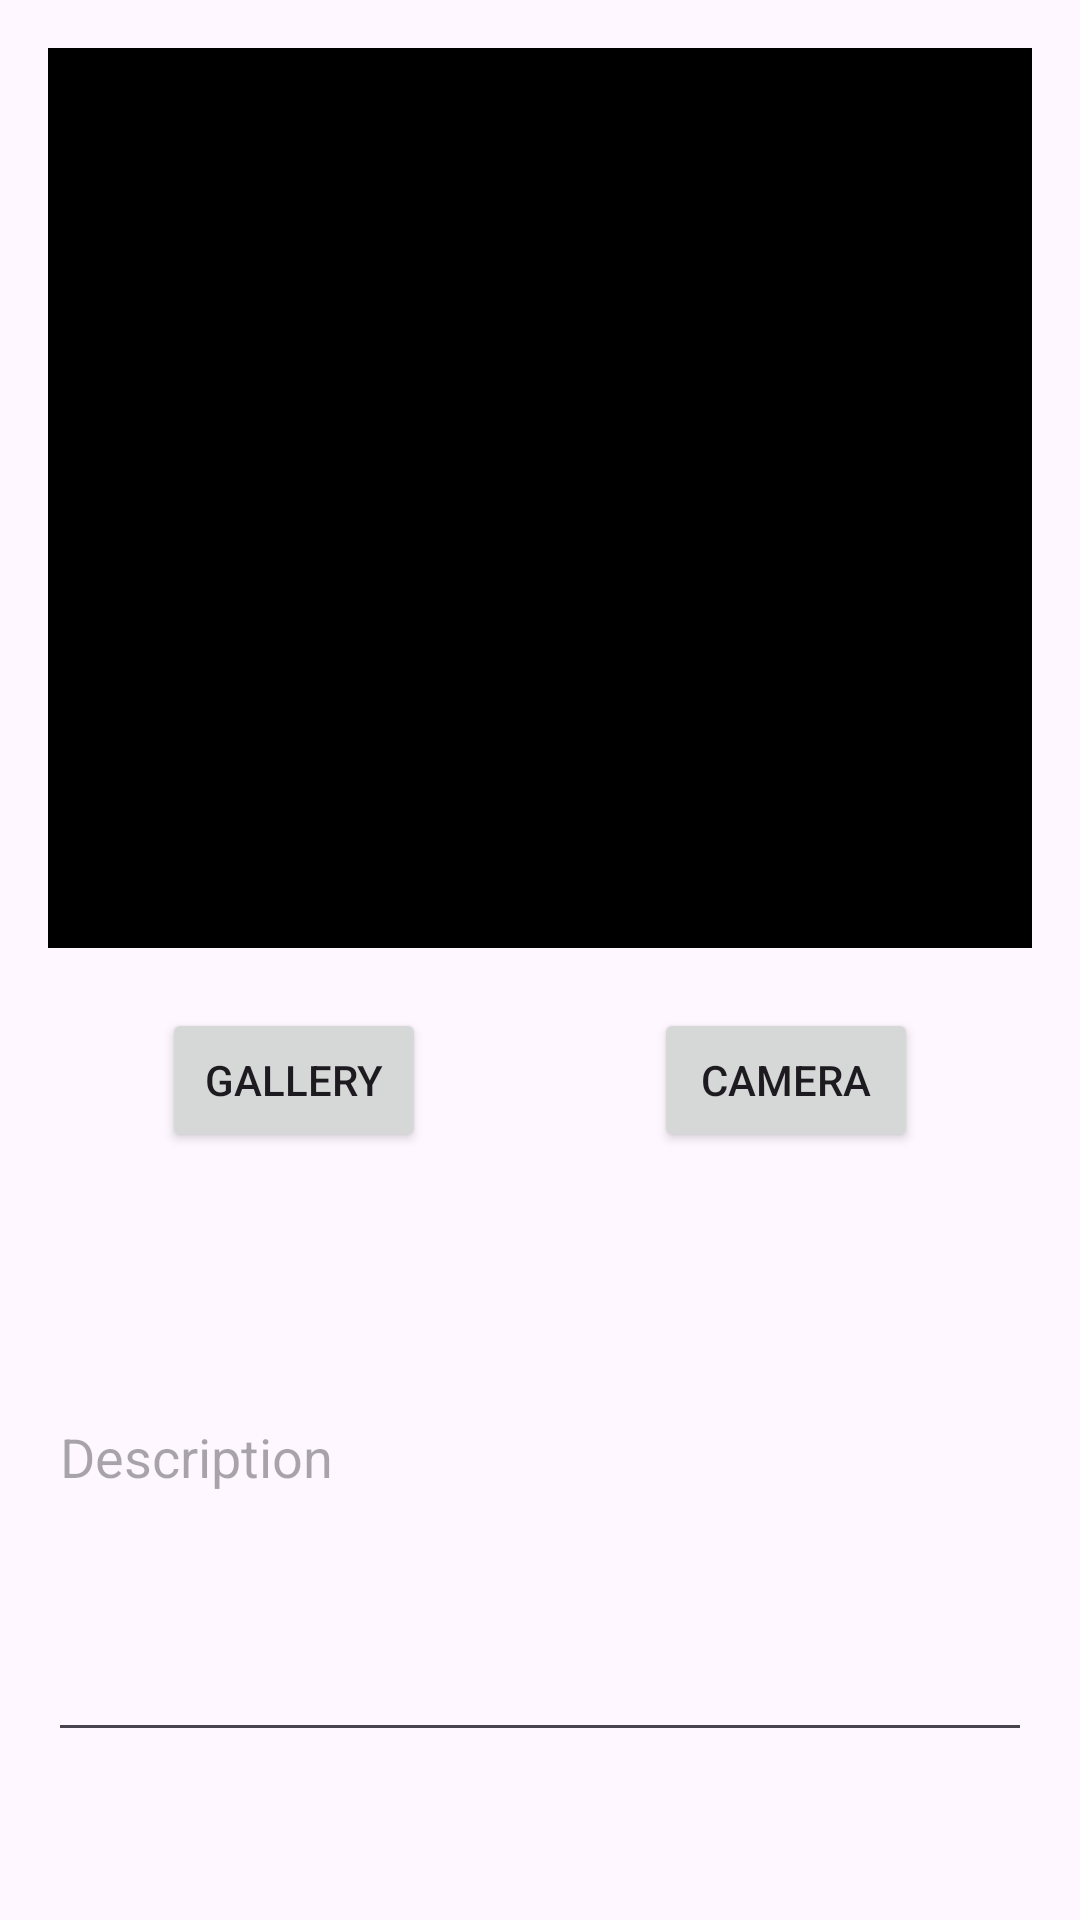

Reconstruct the res/layout file that produces this screen, plus the resources it refers to.
<!-- AndroidManifest.xml: application theme Theme.StoryApp -->
<!-- res/layout/activity_add_story.xml -->
<?xml version="1.0" encoding="utf-8"?>
<androidx.constraintlayout.widget.ConstraintLayout xmlns:android="http://schemas.android.com/apk/res/android"
    xmlns:app="http://schemas.android.com/apk/res-auto"
    xmlns:tools="http://schemas.android.com/tools"
    android:layout_width="match_parent"
    android:layout_height="match_parent"
    android:padding="16dp"
    tools:context=".ui.AddStoryActivity">

    <androidx.constraintlayout.widget.Guideline
        android:id="@+id/guideline_center"
        android:layout_width="wrap_content"
        android:layout_height="wrap_content"
        android:orientation="vertical"
        app:layout_constraintGuide_percent="0.5" />

    <ImageView
        android:id="@+id/iv_photo_preview"
        android:layout_width="match_parent"
        android:layout_height="300dp"
        android:background="@color/black"
        app:layout_constraintEnd_toEndOf="parent"
        app:layout_constraintStart_toStartOf="parent"
        app:layout_constraintTop_toTopOf="parent"
        android:importantForAccessibility="no">

    </ImageView>


    <Button
        android:id="@+id/btn_gallery"
        android:layout_width="wrap_content"
        android:layout_height="wrap_content"
        android:layout_marginTop="20dp"
        android:text="@string/gallery"
        app:layout_constraintEnd_toStartOf="@+id/guideline_center"
        app:layout_constraintStart_toStartOf="parent"
        app:layout_constraintTop_toBottomOf="@+id/iv_photo_preview" />


    <Button
        android:id="@+id/btn_camera"
        android:layout_width="wrap_content"
        android:layout_height="wrap_content"
        android:layout_marginTop="20dp"
        android:text="@string/camera"
        app:layout_constraintEnd_toEndOf="parent"
        app:layout_constraintStart_toStartOf="@+id/guideline_center"
        app:layout_constraintTop_toBottomOf="@+id/iv_photo_preview" />

    <EditText
        android:id="@+id/ed_add_description"
        android:layout_width="match_parent"
        android:layout_height="200dp"
        android:inputType="text"
        android:hint="@string/description"
        app:layout_constraintTop_toBottomOf="@+id/btn_gallery"
        tools:layout_editor_absoluteX="16dp"
        android:importantForAutofill="no" />

</androidx.constraintlayout.widget.ConstraintLayout>
<!-- resources referenced by this layout -->
<resources>
  <string name="camera">Camera</string>
  <string name="description">Description</string>
  <string name="gallery">Gallery</string>
  <style name="Theme.StoryApp" parent="Base.Theme.StoryApp" />
  <style name="Base.Theme.StoryApp" parent="Theme.Material3.DayNight.NoActionBar">
          
          <item name="android:windowActivityTransitions">true</item>
          <item name="android:windowEnterTransition">@android:transition/explode</item>
          <item name="android:windowExitTransition">@android:transition/explode</item>
          
      </style>
  <!-- not gathered from this repository: default colours our renderer supplied (Android Studio template values) -->
  <color name="black">#FF000000</color>
</resources>
